Image classification data set "datasets" (CapstoneFresheats/ML-FreshEats on GitHub). Class labels (6): apel segar, apel tidak segar, jeruk segar, jeruk tidak segar, pisang segar, pisang tidak segar.

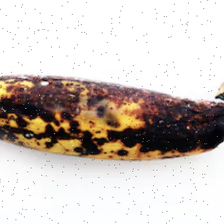
Label: pisang tidak segar

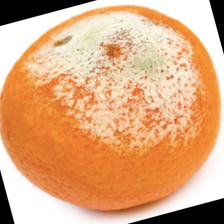
Label: jeruk tidak segar

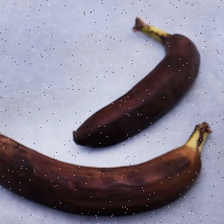
Label: pisang tidak segar

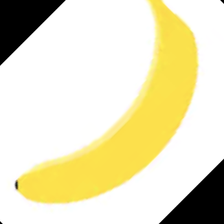
Label: pisang segar

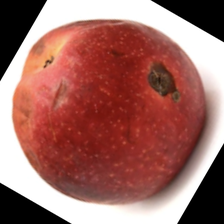
Label: apel tidak segar

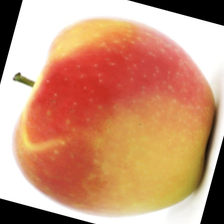
Label: apel segar
